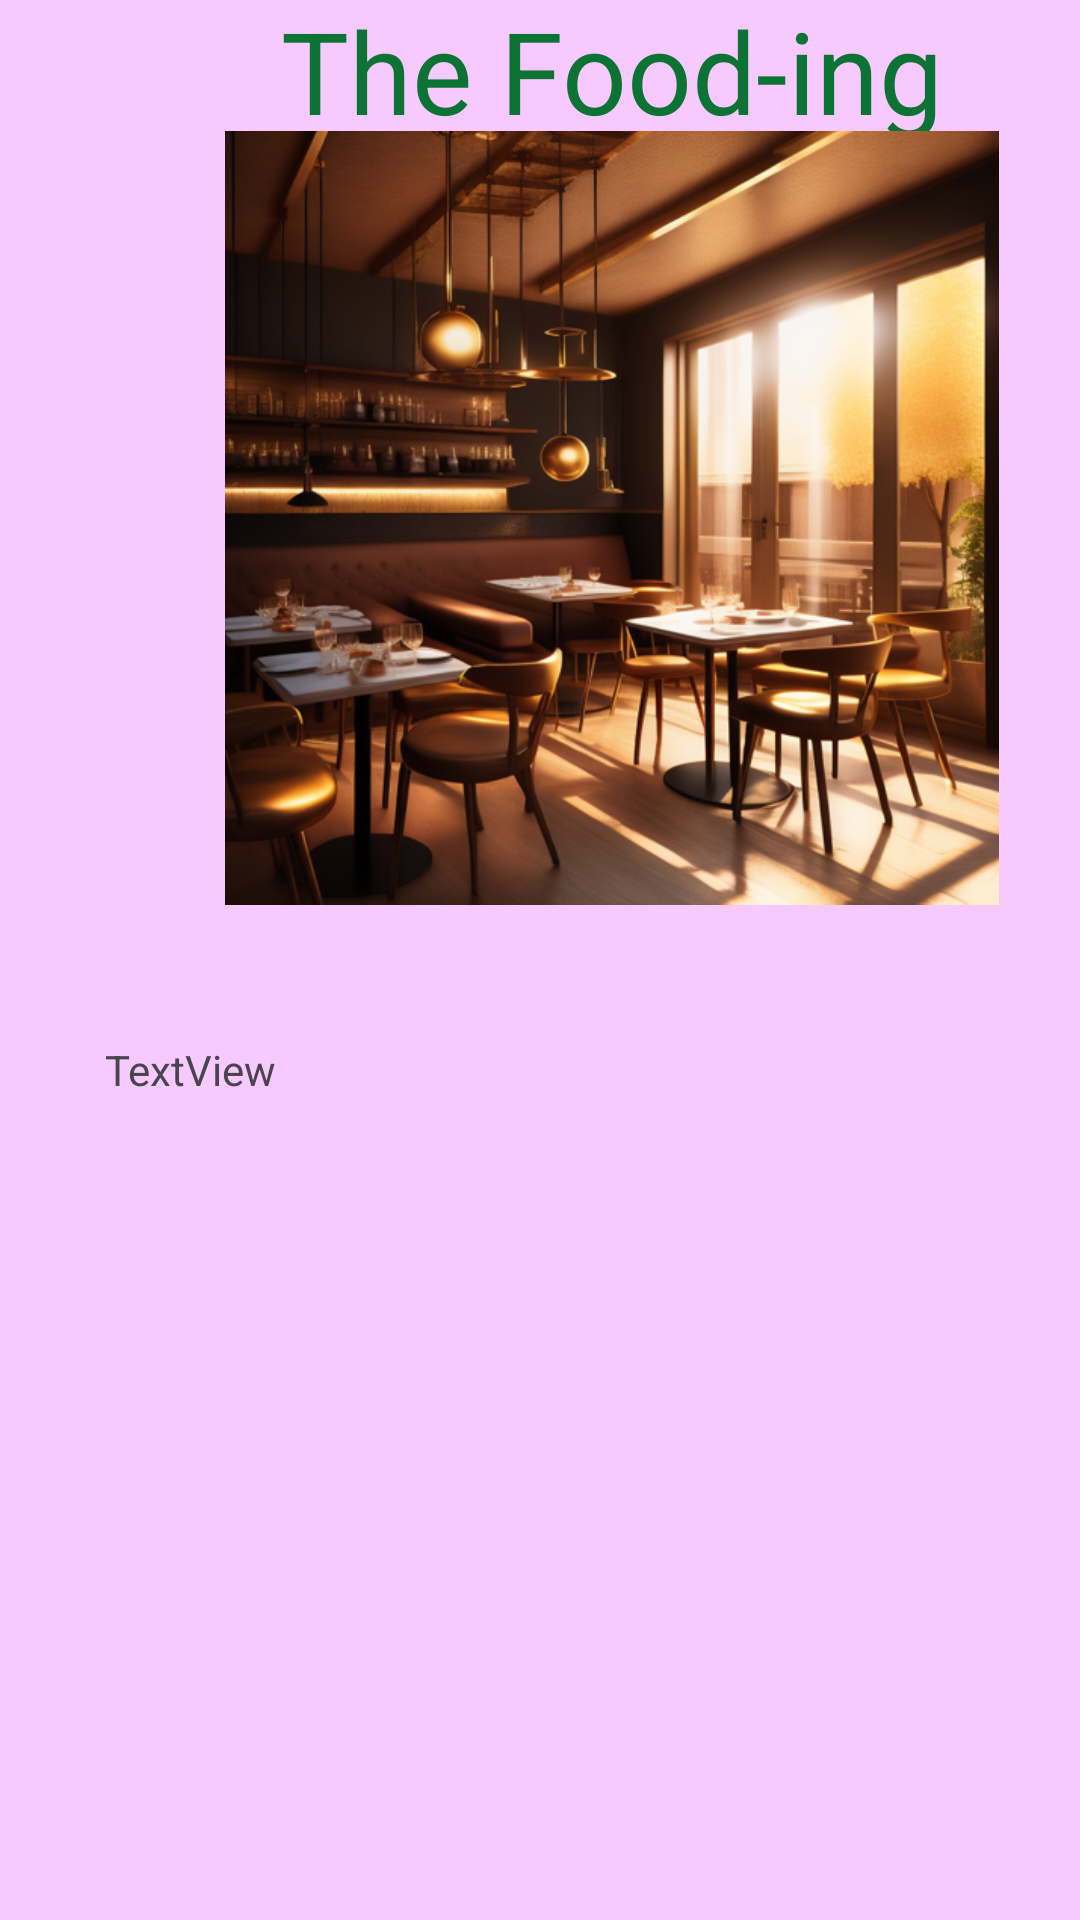

Produce the Android XML layout that renders to this screen, including the resource entries it uses.
<!-- AndroidManifest.xml: application theme Theme.PolytechnicMadLibs -->
<!-- res/layout/fooding_display.xml -->
<?xml version="1.0" encoding="utf-8"?>
<androidx.constraintlayout.widget.ConstraintLayout xmlns:android="http://schemas.android.com/apk/res/android"
    xmlns:app="http://schemas.android.com/apk/res-auto"
    xmlns:tools="http://schemas.android.com/tools"
    android:layout_width="match_parent"
    android:layout_height="match_parent"
    android:background="@color/fooding_bg"
    tools:context=".MadLibFoodingDisplayActivity">

    <androidx.constraintlayout.widget.Guideline
        android:id="@+id/guideline4"
        android:layout_width="wrap_content"
        android:layout_height="wrap_content"
        android:orientation="vertical"
        app:layout_constraintGuide_begin="35dp" />

    <androidx.constraintlayout.widget.Guideline
        android:id="@+id/guideline6"
        android:layout_width="wrap_content"
        android:layout_height="wrap_content"
        android:orientation="vertical"
        app:layout_constraintGuide_begin="373dp" />

    <androidx.constraintlayout.widget.Guideline
        android:id="@+id/guideline7"
        android:layout_width="wrap_content"
        android:layout_height="wrap_content"
        android:orientation="horizontal"
        app:layout_constraintGuide_begin="46dp" />

    <TextView
        android:id="@+id/textView3"
        android:layout_width="wrap_content"
        android:layout_height="wrap_content"
        android:text="The Food-ing"
        android:textColor="@color/fooding_txt_title"
        android:textSize="38sp"
        app:layout_constraintBottom_toTopOf="@+id/guideline7"
        app:layout_constraintEnd_toStartOf="@+id/guideline6"
        app:layout_constraintStart_toStartOf="@+id/guideline4"
        app:layout_constraintTop_toTopOf="parent" />

    <ImageView
        android:id="@+id/imageView2"
        android:layout_width="258dp"
        android:layout_height="345dp"
        app:layout_constraintEnd_toStartOf="@+id/guideline6"
        app:layout_constraintStart_toStartOf="@+id/guideline4"
        app:srcCompat="@drawable/fooding_image"
        tools:layout_editor_absoluteY="49dp" />

    <TextView
        android:id="@+id/tv_story"
        android:layout_width="0dp"
        android:layout_height="0dp"
        android:layout_marginTop="2dp"
        android:text="TextView"
        app:layout_constraintBottom_toBottomOf="parent"
        app:layout_constraintEnd_toStartOf="@+id/guideline6"
        app:layout_constraintStart_toStartOf="@+id/guideline4"
        app:layout_constraintTop_toBottomOf="@+id/imageView2" />

</androidx.constraintlayout.widget.ConstraintLayout>
<!-- resources referenced by this layout -->
<resources>
  <color name="fooding_bg">#9CF3ADFF</color>
  <color name="fooding_txt_title">#0C7335</color>
  <!-- drawable fooding_image: png bitmap (drawable, 632438 bytes) -->
  <style name="Theme.PolytechnicMadLibs" parent="Base.Theme.PolytechnicMadLibs" />
  <style name="Base.Theme.PolytechnicMadLibs" parent="Theme.Material3.DayNight.NoActionBar">
          
          
      </style>
</resources>
